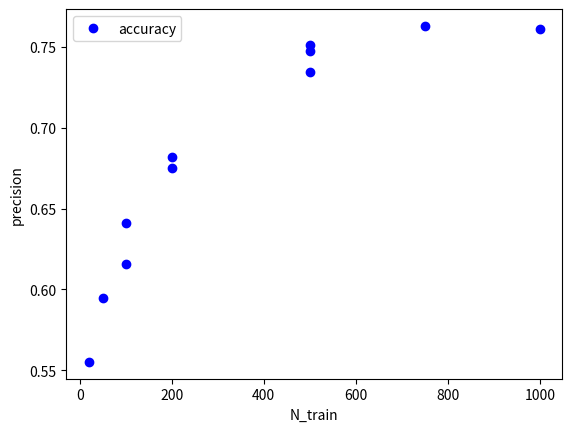

This chart was generated by the following Python code:
__author__ = 'jeremy'

import matplotlib.pyplot as plt


def plotres():
    ''' male tests: 30 male 20 female
     male tests: 17 male 33 female

     200 male 200 female
      male tests: 33 male 17 female
     male tests: 14 male 36 female

    400 ,400
     male tests: 37 male 13 female
     female tests: 11 male 39 female



    '''

    results = [{'n': 100, 'male': [30, 20], 'female': [17, 33]},
               {'n': 200, 'male': [33, 17], 'female': [14, 36]},
               {'n': 300, 'male': [60, 30], 'female': [19, 67]},
               {'n': 400, 'male': [37, 13], 'female': [11, 39]},
               {'n': 500, 'male': [64, 26], 'female': [23, 63]},
               {'n': 600, 'male': [61, 29], 'female': [20, 66]},
               {'n': 800, 'male': [29, 21], 'female': [10, 40]},
               {'n': 1000, 'male': [58, 32], 'female': [22, 64]}]

    results = [{'n': 20, 'male': [62, 50], 'female': [96 - 50 + 1, 121 - 62]},
               {'n': 50, 'male': [55, 57], 'female': [89 - 57, 129 - 55]},
               {'n': 100, 'male': [57, 55], 'female': [76 - 55 + 3, 139 - 57]},
               {'n': 100, 'male': [516, 67], 'female': [147, 78]},
               {'n': 200, 'male': [63, 49], 'female': [66 - 47 + 4 - 2, 148 - 63]},
               {'n': 200, 'male': [445, 141 + 11], 'female': [87 + 3, 138]},
               {'n': 500, 'male': [78, 34], 'female': [21, 87]},
               {'n': 500, 'male': [421, 165], 'female': [50, 174]},
               {'n': 500, 'male': [485, 86], 'female': [83, 135]},
               {'n': 750, 'male': [439, 157], 'female': [48, 180]},

               {'n': 1000, 'male': [86, 26], 'female': [26, 80]}]

    # 100 ;mm:516 mw:67 mu:14 ww:78 wm:147 wu:3
    # 500: mm:421 mw:165 mu:11 ww:174 wm:50 wu:4
    # 500 : mm:485 mw:86 mu:26 ww:135 wm:83 wu:10
    # 750 mm:439 mw:157 mu:1 ww:180 wm:48 wu:0


    ns = [result['n'] for result in results]
    mens = [float(result['male'][0]) / (result['male'][0] + result['male'][1]) for result in results]
    womens = [float(result['female'][1]) / (result['female'][0] + result['female'][1]) for result in results]
    tot = [(float(result['male'][0]) / (result['male'][0] + result['male'][1]) +
            float(result['female'][1]) / (result['female'][0] + result['female'][1])) / 2.0 for result in results]
    print('mens:' + str(mens))
    print('womens:' + str(womens))
    plt.plot(ns, tot, 'bo ', label='accuracy')
    # plt.plot(ns, womens, 'ro ',label='female')
    plt.xlabel('N_train')
    plt.ylabel('precision')
    legend = plt.legend()
    plt.show()


if __name__ == "__main__":
    plotres()

'''

after male tests: 62 tp  0 fn  50 fp
 female tests: 121 tp  1 fn  96 fp

50
after male tests: 55 tp  0 fn  57 fp
 female tests: 129 tp  0 fn  89 fp

100
after male tests: 57 tp  0 fn  55 fp
 female tests: 139 tp  3 fn  76 fp

200
after male tests: 63 tp  2 fn  47 fp
 female tests: 148 tp  4 fn  66 fp

mm:445 mw:141 mu:11 ww:138 wm:87 wu:3

500
after male tests: 78 tp  1 fn  33 fp
 female tests: 165 tp  4 fn  49 fp

mm:86 mw:26 mu:0 ww:80 wm:26 wu:0


20
after male tests: 62 tp  0 fn  50 fp
 female tests: 121 tp  1 fn  96 fp

50
after male tests: 55 tp  0 fn  57 fp
 female tests: 129 tp  0 fn  89 fp

100
after male tests: 57 tp  0 fn  55 fp
 female tests: 139 tp  3 fn  76 fp

200
after male tests: 63 tp  2 fn  47 fp
 female tests: 148 tp  4 fn  66 fp

500
after male tests: 78 tp  1 fn  33 fp
 female tests: 165 tp  4 fn  49 fp


100 male 100 female training
 male tests: 30 male 20 female
 male tests: 17 male 33 female

 200 male 200 female
  male tests: 33 male 17 female
 male tests: 14 male 36 female

300,300
 male tests: 60 male 30 female
 female tests: 19 male 67 female

400 ,400
 male tests: 37 male 13 female
 female tests: 11 male 39 female

500,500
 male tests: 64 male 26 female
 female tests: 23 male 63 female

600,600\
 male tests: 34 male 16 female
 male tests: 11 male 39 female

 male tests: 61 male 29 female
 female tests: 20 male 66 female


800,800
e tests: 29 male 21 female
 male tests: 10 male 40 female

1000
 male tests: 58 male 32 female
[('1', 1.4989784659253615), ('1', 49.109937419980696), ('1', 32.681198128940196), ('1', 46.59877593524726), ('1', 33.06026621443536), ('0', 40.048539897145716), ('1', 67.84946021539724), ('0', 77.16503851769443), ('1', 7.222825070964035), ('0', 56.40211364059377), ('1', 133.3301518844336), ('0', 71.62799442710175), ('1', 76.6467795634176), ('1', 29.521605572755533), ('1', 41.34424496734724), ('0', 17.883547114038095), ('1', 73.21343693283802), ('1', 19.78589134750179), ('0', 42.33115312218771), ('0', 45.86774009655441), ('1', 18.28531835244985), ('1', 58.698846403941346), ('1', 77.5642891439833), ('1', 44.039812127291704), ('0', 45.554036425052374), ('1', 37.174838539984705), ('1', 64.78744336922273), ('1', 31.503956681052074), ('1', 63.09041354568948), ('1', 66.68127571851662), ('1', 52.69183700771119), ('1', 32.10819078965965), ('0', 58.39419312371092), ('1', 72.26107520295012), ('0', 4.345089324330374), ('1', 81.95961832032054), ('1', 5.609225382904256), ('1', 11.139429831468078), ('0', 40.89380376181768), ('1', 73.59861668403788), ('0', 76.19157916801494), ('0', 57.89210810857227), ('1', 0.0001088539981140002), ('1', 48.186212567572426), ('0', 14.804909369073783), ('1', 0.40709625546244865), ('0', 64.66051270216299), ('0', 27.311040129721448), ('1', 57.295857296950295), ('1', 19.627760088089943), ('1', 46.08067697714398), ('1', 51.371830494045874), ('1', 71.54074708405517), ('1', 57.398368144213634), ('0', 38.76547129688525), ('1', 6.631359040837381), ('1', 26.149123975607665), ('0', 75.0253994247177), ('1', 50.23710963980532), ('0', 70.91299257379283), ('0', 13.124672140522975), ('1', 67.91002782570729), ('1', 7.269824702076832), ('1', 21.646342208660883), ('1', 38.559636191338), ('1', 60.59469176518855), ('1', 60.50090701376152), ('1', 12.351873462977892), ('1', 89.41272271909233), ('1', 62.208031015537586), ('1', 12.69195575598691), ('1', 36.52422932642452), ('0', 9.828157541504495), ('1', 2.3417475938837526), ('1', 38.048683916782146), ('1', 56.53446859326036), ('1', 1.6162943156334109), ('1', 7.932512865282348), ('1', 71.62103810883698), ('1', 0.021533778355461664), ('1', 5.287155858454781), ('1', 41.59007959312643), ('1', 74.34318060568472), ('1', 25.027283308173793), ('1', 80.02910326449647), ('0', 22.506361235112834)]
 female tests: 22 male 64 female

5000
[('0', 0.10933175924128591), ('0', 1.0718425462000596), ('0', 0.32628381469021406), ('0', 0.2996079893316619), ('0', 0.8472895226550463), ('0', 0.6207143818428449), ('0', 0.4386380001606085), ('0', 0.4301229399852673), ('0', 3.697747373629227), ('0', 0.43403733789637045), ('0', 1.9636037666687116), ('0', 1.0333614913688507), ('0', 0.011314872315324465), ('0', 1.8587159985263497), ('0', 0.7272870802344187), ('0', 3.3025852502778434), ('0', 1.553741530771731), ('1', 1.024859871748049), ('0', 2.2484743756695025), ('0', 1.7140052032937092), ('1', 0.13119289509268128), ('0', 0.6662006305632531), ('0', 0.06880299505064613), ('0', 4.335693089463632), ('0', 2.822003348117505), ('0', 1.9597229730115941), ('1', 1.5559888515217608), ('1', 0.9621215213837786), ('0', 3.315186451599857), ('1', 0.606519582234796), ('0', 4.0265993001466995), ('0', 0.6035368681159525), ('0', 0.9078219305647508), ('0', 0.43984061436958655), ('0', 1.0213762744592714), ('0', 2.6673646484605342), ('0', 7.968489348571893), ('0', 0.08908372352971128), ('0', 0.9652523662980457), ('0', 1.9951451697834273), ('0', 0.12383354942107871), ('1', 0.6250710701910975), ('1', 3.6580352731743915), ('0', 0.5742986381083028), ('0', 4.191410981708032), ('0', 2.0049244501406065), ('0', 0.5771353523027756), ('0', 0.5058059023531314), ('1', 0.5012305653258409), ('1', 0.9782179374878979), ('0', 1.823997646249154), ('0', 1.1342976750272555), ('0', 0.006762793563211744), ('0', 1.456113299685967), ('0', 1.409309956798026), ('0', 0.7100093340977764), ('0', 1.5359674243217114), ('1', 0.3506438565609642), ('0', 0.780045726108483), ('0', 0.9570454173244798), ('0', 1.416750793522283), ('0', 2.8671217320461437), ('0', 2.145987458246964), ('1', 0.7429252572142104), ('0', 5.069594942748154), ('0', 0.4352627227049197), ('0', 0.2078024902054949), ('1', 0.3131527937912324), ('0', 0.6715931888877549), ('1', 1.0416116127239547), ('0', 0.5768365420606187), ('0', 0.03682134510927426), ('0', 0.419501124783892), ('1', 0.081049934314251), ('0', 1.3887358756801405), ('0', 0.77317979727286), ('0', 1.966073678222756), ('0', 1.1447106533996703), ('0', 3.9339246113722766), ('1', 13.297264248147258), ('0', 1.0326130986060775), ('0', 1.4794861190571282), ('0', 0.35579506524845783), ('0', 0.7033576763724341), ('0', 5.337033213119867), ('0', 1.30861531429764), ('0', 1.166229690500586), ('0', 8.53538101596132), ('0', 11.994695330455215), ('1', 0.9612471763007306)]
 male tests: 74 male 16 female
[('0', 0.34132826686163753), ('0', 1.0520053156924405), ('1', 0.4841350420026629), ('0', 0.00450425593703585), ('0', 0.1377752599400992), ('0', 2.5558089487244615), ('0', 0.18015874094817264), ('0', 1.2453013361810008), ('0', 0.046566545180212415), ('0', 0.2019020759033765), ('0', 0.5104433562100894), ('0', 0.7514481263174275), ('0', 5.041613321536715), ('0', 0.41181964091811096), ('0', 0.31419493407932464), ('0', 1.0958675318611313), ('0', 0.5338783737770427), ('0', 2.7842214293596044), ('0', 0.1893951560559799), ('1', 1.493145258360073), ('0', 3.184063099202831), ('0', 0.3243942103927111), ('0', 0.8106448032963272), ('1', 1.084633883503443), ('0', 0.8964702085052068), ('0', 9.535602297486548), ('0', 1.363773069312174), ('0', 0.9111250353844298), ('0', 0.10943928382994272), ('1', 0.6016676772574101), ('1', 0.15718620670122618), ('1', 0.15091761959365613), ('0', 2.292018146288683), ('0', 0.15220935382421885), ('0', 0.47251072312246833), ('0', 0.3672100189469347), ('0', 0.9517048562793207), ('0', 1.456846278015746), ('1', 0.884228006806552), ('0', 0.1500508336762323), ('1', 1.9829649049497675), ('0', 0.08445674328322639), ('0', 1.0901881524405326), ('1', 0.17512757419262925), ('0', 0.23379982530695997), ('0', 1.0653492605088104), ('1', 0.5517495659314591), ('0', 0.4147253577448282), ('0', 15.7664189238385), ('0', 1.3514860579762171), ('0', 2.2798338927314035), ('0', 0.15202952315303264), ('0', 0.34063289326968516), ('0', 2.7748067743777938), ('0', 2.868969011462468), ('0', 2.4159068455373927), ('1', 0.4442712984159698), ('0', 3.00606240790853), ('0', 2.2377148570421923), ('1', 8.034932197533635), ('1', 0.5927116388122613), ('0', 0.08645202003117447), ('0', 0.08161578504495992), ('0', 0.38939197506010714), ('0', 0.6218546934351252), ('0', 0.04178131467779167), ('0', 1.9064523315705628), ('0', 1.1139739192997524), ('0', 3.8910669078140927), ('0', 6.210859133281701), ('0', 2.5233660232115653), ('1', 0.9108708779931476), ('0', 1.183095307693975), ('0', 0.25073977484862553), ('0', 0.6199981651498092), ('0', 0.17041634517499915), ('0', 0.2797452537076879), ('0', 2.4093466764747973), ('0', 5.325808134140971), ('1', 0.058930124215066826), ('1', 1.0329537690313373), ('0', 1.150116553621956), ('0', 1.8725853100168024), ('1', 0.19433733634741657), ('0', 3.240950251412869), ('0', 1.5229653690294072)]
 female tests: 69 male 17 female

'''
